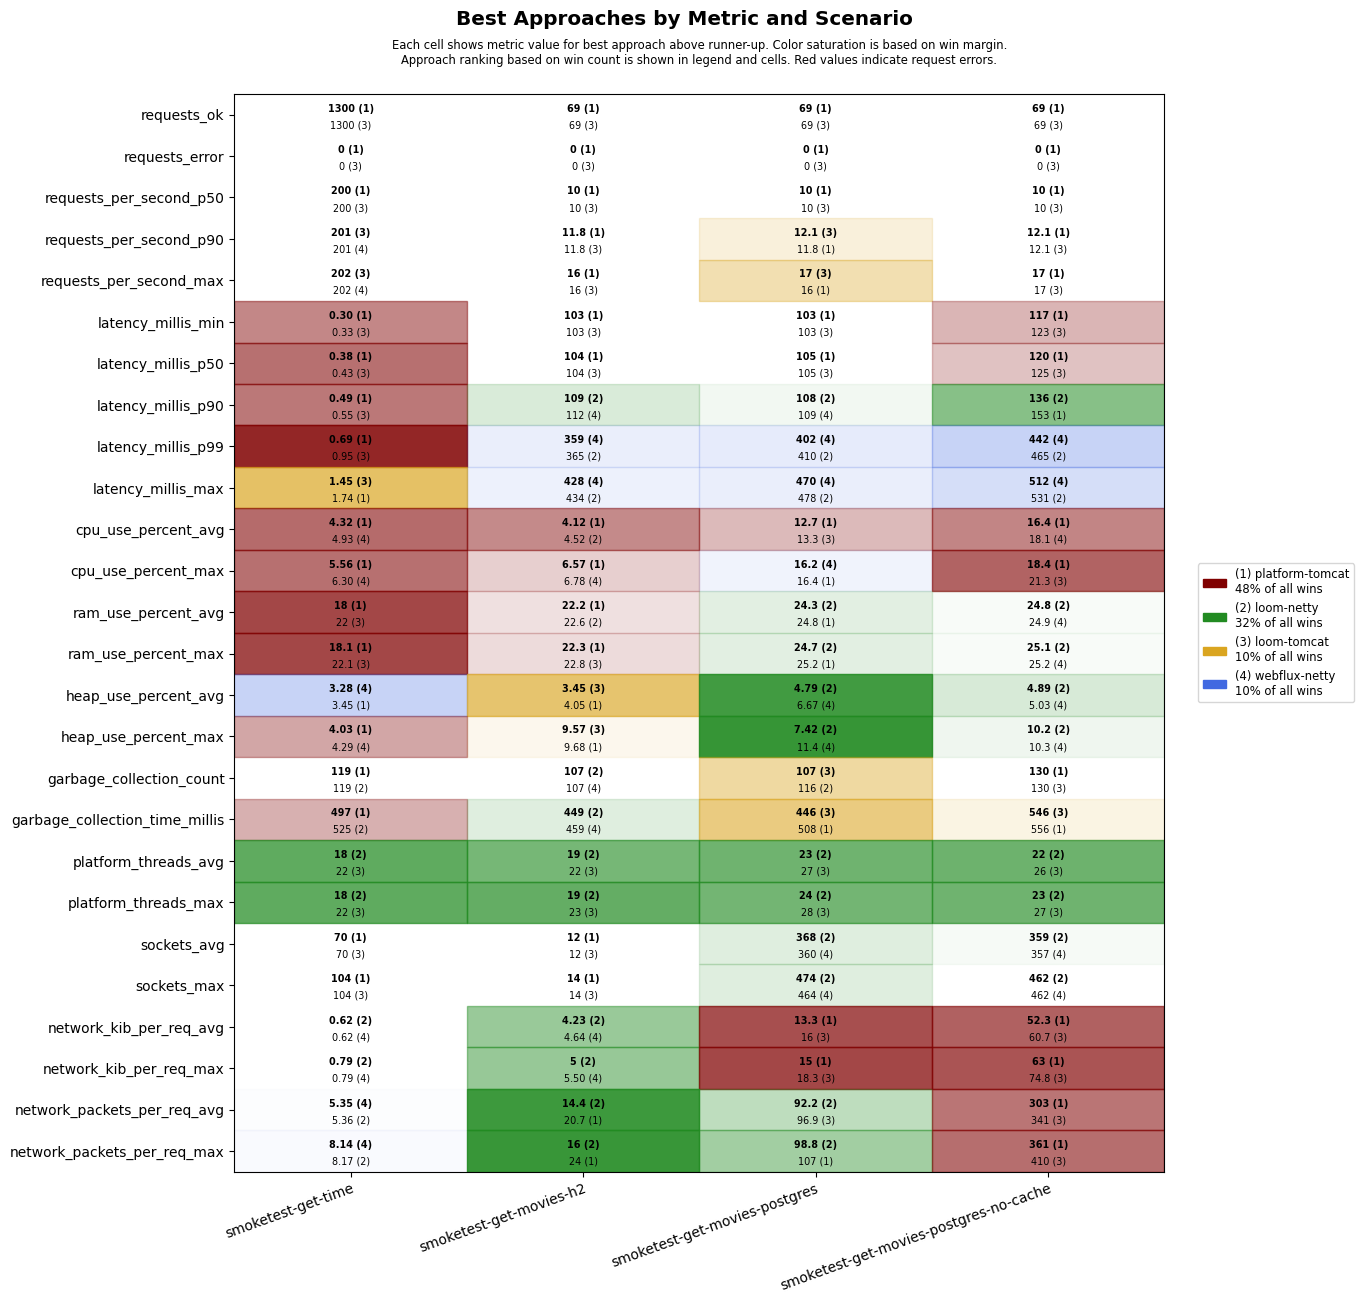

Data behind this chart, as committed beside it:
scenario, approach, requests_ok, requests_error, requests_per_second_p50, requests_per_second_p90, requests_per_second_max, latency_millis_min, latency_millis_p50, latency_millis_p90, latency_millis_p99, latency_millis_max, cpu_use_percent_avg, cpu_use_percent_max, ram_use_percent_avg, ram_use_percent_max, heap_use_percent_avg, heap_use_percent_max, garbage_collection_count, garbage_collection_time_millis, platform_threads_avg, platform_threads_max, sockets_avg, sockets_max
smoketest-get-time, platform-tomcat, 1300, 0, 200, 200, 201, 0.30, 0.38, 0.49, 0.69, 1.74, 4.32, 5.56, 18.0, 18.1, 3.45, 4.03, 119, 497, 61, 61, 70, 104
smoketest-get-time, loom-tomcat, 1300, 0, 200, 201, 202, 0.33, 0.43, 0.55, 0.95, 1.45, 5.40, 6.78, 22.0, 22.1, 4.44, 5.99, 126, 574, 22, 22, 70, 104
smoketest-get-time, loom-netty, 1300, 0, 200, 200, 201, 0.42, 0.52, 0.69, 1.10, 2.26, 5.59, 7.57, 22.1, 22.2, 4.73, 6.44, 119, 525, 18, 18, 70, 104
smoketest-get-time, webflux-netty, 1300, 0, 200, 201, 202, 0.38, 0.49, 0.68, 1.12, 7.34, 4.93, 6.30, 22.2, 22.3, 3.28, 4.29, 119, 546, 22, 22, 70, 104
smoketest-get-movies-h2, platform-tomcat, 69, 0, 10, 11.8, 16, 103, 104, 119, 578, 646, 4.12, 6.57, 22.2, 22.3, 4.05, 9.68, 131, 575, 29, 30, 12, 14
smoketest-get-movies-h2, loom-tomcat, 69, 0, 10, 11.8, 16, 103, 104, 126, 615, 682, 4.82, 8.25, 22.7, 22.8, 3.45, 9.57, 131, 588, 22, 23, 12, 14
smoketest-get-movies-h2, loom-netty, 69, 0, 10, 11.2, 14, 103, 105, 109, 365, 434, 4.52, 7.50, 22.6, 22.8, 6.85, 10.5, 107, 449, 19, 19, 12, 14
smoketest-get-movies-h2, webflux-netty, 69, 0, 10, 11.2, 14, 103, 105, 112, 359, 428, 4.89, 6.78, 22.7, 22.8, 6.86, 10.5, 107, 459, 23, 23, 12, 14
smoketest-get-movies-postgres, platform-tomcat, 69, 0, 10, 11.8, 16, 103, 105, 127, 607, 674, 12.7, 16.4, 24.8, 25.2, 7.89, 13.7, 124, 508, 30, 31, 354, 458
smoketest-get-movies-postgres, loom-tomcat, 69, 0, 10, 12.1, 17, 103, 105, 139, 668, 744, 13.3, 17.5, 24.9, 25.3, 8.61, 13.7, 107, 446, 27, 28, 340, 446
smoketest-get-movies-postgres, loom-netty, 69, 0, 10, 11.2, 14, 103, 105, 108, 410, 478, 13.6, 16.6, 24.3, 24.7, 4.79, 7.42, 116, 548, 23, 24, 368, 474
smoketest-get-movies-postgres, webflux-netty, 69, 0, 10, 11.2, 14, 103, 106, 109, 402, 470, 13.9, 16.2, 24.8, 25.2, 6.67, 11.4, 122, 563, 27, 28, 360, 464
smoketest-get-movies-postgres-no-cache, platform-tomcat, 69, 0, 10, 12.1, 17, 117, 120, 153, 663, 735, 16.4, 18.4, 25.0, 25.3, 5.96, 13.1, 130, 556, 29, 30, 349, 454
smoketest-get-movies-postgres-no-cache, loom-tomcat, 69, 0, 10, 12.1, 17, 123, 125, 176, 732, 799, 18.4, 21.3, 25.1, 25.4, 6.18, 13.0, 130, 546, 26, 27, 342, 446
smoketest-get-movies-postgres-no-cache, loom-netty, 69, 0, 10, 11.9, 14, 126, 129, 136, 465, 531, 20.5, 24.2, 24.8, 25.1, 4.89, 10.2, 137, 662, 22, 23, 359, 462
smoketest-get-movies-postgres-no-cache, webflux-netty, 69, 0, 10, 11.2, 14, 125, 130, 157, 442, 512, 18.1, 21.6, 24.9, 25.2, 5.03, 10.3, 137, 666, 26, 27, 357, 462
